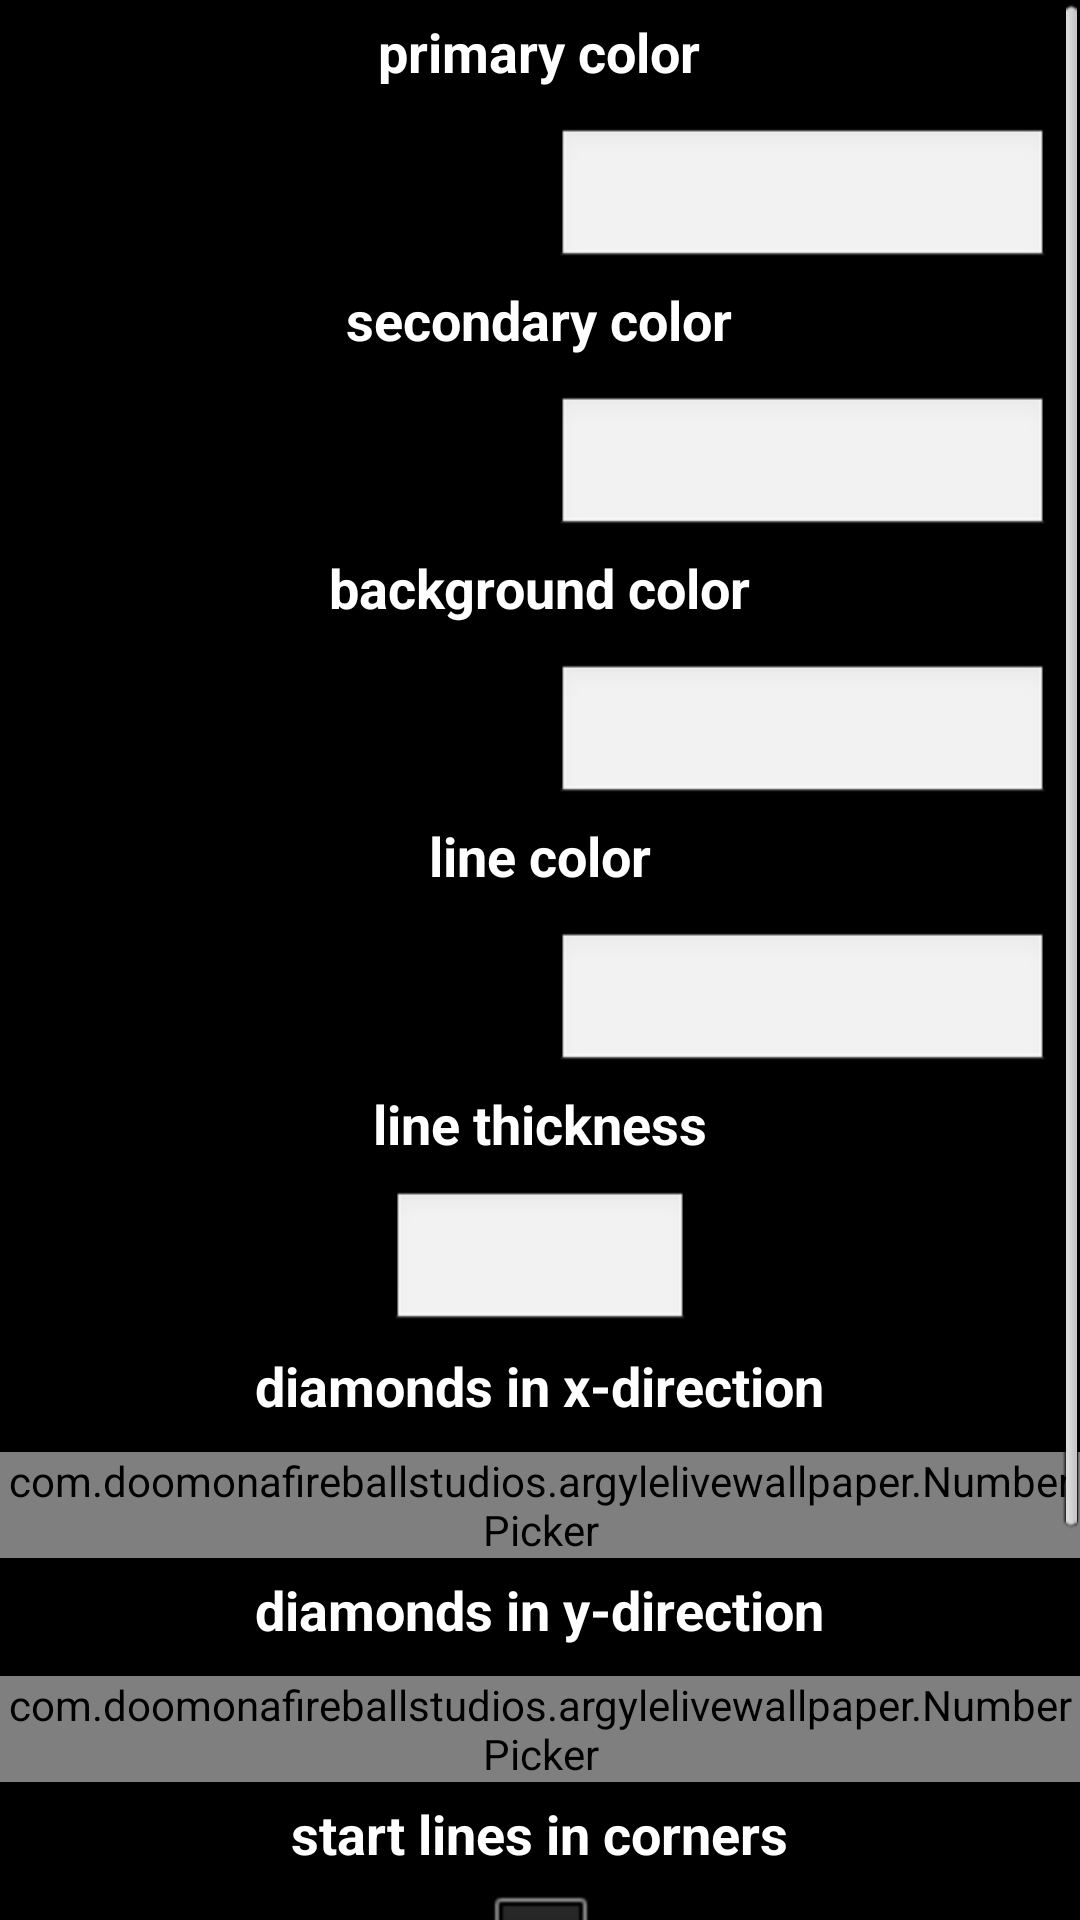

Layout XML and referenced resources for this Android screen:
<!-- AndroidManifest.xml: activity theme android:Theme.NoTitleBar -->
<!-- res/layout/main.xml -->
<?xml version="1.0" encoding="utf-8"?>
<LinearLayout
  xmlns:android="http://schemas.android.com/apk/res/android"
  android:layout_width="fill_parent"
  android:layout_height="fill_parent"
  android:orientation="vertical">
  <ScrollView
    android:layout_width="fill_parent"
    android:layout_height="wrap_content"
    android:fadingEdge="none">
    <LinearLayout
      android:layout_width="fill_parent"
      android:layout_height="wrap_content"
      android:orientation="vertical">
      <TextView
        style="@style/CenteredHeaderTV"
        android:text="@string/primary_color" />
      <LinearLayout
        android:orientation="horizontal"
        android:layout_width="fill_parent"
        android:layout_height="wrap_content"
        android:gravity="center_vertical">
        <View
          android:id="@+id/VW_primary_color"
          style="@style/LeftColumnVW" />
        <EditText
          android:id="@+id/ET_primary_color"
          style="@style/RightColumnET" />
      </LinearLayout>
      <TextView
        style="@style/CenteredHeaderTV"
        android:text="@string/secondary_color" />
      <LinearLayout
        android:orientation="horizontal"
        android:layout_width="fill_parent"
        android:layout_height="wrap_content"
        android:gravity="center_vertical">
        <View
          android:id="@+id/VW_secondary_color"
          style="@style/LeftColumnVW" />
        <EditText
          android:id="@+id/ET_secondary_color"
          style="@style/RightColumnET" />
      </LinearLayout>
      <TextView
        style="@style/CenteredHeaderTV"
        android:text="@string/background_color" />
      <LinearLayout
        android:orientation="horizontal"
        android:layout_width="fill_parent"
        android:layout_height="wrap_content"
        android:gravity="center_vertical">
        <View
          android:id="@+id/VW_background_color"
          style="@style/LeftColumnVW" />
        <EditText
          android:id="@+id/ET_background_color"
          style="@style/RightColumnET" />
      </LinearLayout>
      <TextView
        style="@style/CenteredHeaderTV"
        android:text="@string/line_color" />
      <LinearLayout
        android:orientation="horizontal"
        android:layout_width="fill_parent"
        android:layout_height="wrap_content"
        android:gravity="center_vertical">
        <View
          android:id="@+id/VW_line_color"
          style="@style/LeftColumnVW" />
        <EditText
          android:id="@+id/ET_line_color"
          style="@style/RightColumnET" />
      </LinearLayout>
      <TextView
        style="@style/CenteredHeaderTV"
        android:text="@string/line_thickness" />
      <EditText
        android:id="@+id/ET_line_thickness"
        android:layout_width="wrap_content"
        android:layout_height="wrap_content"
        android:layout_gravity="center"
        android:maxLines="1"
        android:lines="1"
        android:inputType="numberDecimal"
        android:imeOptions="actionNext"
        android:gravity="center"
        android:paddingLeft="50dp"
        android:paddingRight="50dp" />
      <TextView
        style="@style/CenteredHeaderTV"
        android:text="@string/diamonds_x" />
      <com.doomonafireballstudios.argylelivewallpaper.NumberPicker
        android:id="@+id/NP_diamonds_x"
        android:orientation="horizontal"
        android:layout_width="wrap_content"
        android:layout_height="wrap_content"
        android:layout_gravity="center" />
      <TextView
        style="@style/CenteredHeaderTV"
        android:text="@string/diamonds_y" />
      <com.doomonafireballstudios.argylelivewallpaper.NumberPicker
        android:id="@+id/NP_diamonds_y"
        android:orientation="horizontal"
        android:layout_width="wrap_content"
        android:layout_height="wrap_content"
        android:layout_gravity="center" />
      <TextView
        style="@style/CenteredHeaderTV"
        android:text="@string/start_lines_in_corner"
        android:layout_marginBottom="0dp" />
      <CheckBox
        android:id="@+id/CB_start_lines_in_corner"
        android:layout_width="wrap_content"
        android:layout_height="wrap_content"
        android:layout_gravity="center" />
      <View
        android:layout_width="wrap_content"
        android:layout_height="25dp" />
      <Button
        android:id="@+id/BTN_preview"
        android:layout_width="fill_parent"
        android:layout_height="wrap_content"
        android:text="@string/preview"
        android:layout_marginLeft="5dp"
        android:layout_marginRight="5dp"
        android:layout_marginBottom="5dp" />
      <LinearLayout
        android:orientation="horizontal"
        android:layout_width="fill_parent"
        android:layout_height="wrap_content"
        android:gravity="center_vertical"
        android:layout_marginLeft="5dp"
        android:layout_marginRight="5dp"
        android:layout_marginBottom="5dp">
        <Button
          android:id="@+id/BTN_save_image"
          android:layout_width="fill_parent"
          android:layout_height="wrap_content"
          android:layout_weight="1.0"
          android:text="@string/save_image"
          android:layout_marginRight="2dp" />
        <Button
          android:id="@+id/BTN_set_as_wallpaper"
          android:layout_width="fill_parent"
          android:layout_height="wrap_content"
          android:layout_weight="1.0"
          android:text="@string/set_as_wallpaper"
          android:layout_marginLeft="2dp" />
      </LinearLayout>
    </LinearLayout>
  </ScrollView>
</LinearLayout>
<!-- resources referenced by this layout -->
<resources>
  <string name="background_color">background color</string>
  <string name="diamonds_x">diamonds in x-direction</string>
  <string name="diamonds_y">diamonds in y-direction</string>
  <string name="line_color">line color</string>
  <string name="line_thickness">line thickness</string>
  <string name="preview">preview pattern</string>
  <string name="primary_color">primary color</string>
  <string name="save_image">save image</string>
  <string name="secondary_color">secondary color</string>
  <string name="set_as_wallpaper">set as wallpaper</string>
  <string name="start_lines_in_corner">start lines in corners</string>
  <style name="CenteredHeaderTV">
      <item name="android:layout_width">wrap_content</item>
      <item name="android:layout_height">wrap_content</item>
      <item name="android:layout_gravity">center</item>
      <item name="android:layout_marginTop">5dp</item>
      <item name="android:layout_marginBottom">10dp</item>
      <item name="android:textColor">#ffffff</item>
      <item name="android:shadowColor">#000000</item>
      <item name="android:shadowDx">1.0</item>
      <item name="android:shadowDy">1.0</item>
      <item name="android:shadowRadius">1.0</item>
      <item name="android:textSize">18sp</item>
      <item name="android:textStyle">bold</item>
    </style>
  <style name="LeftColumnVW">
      <item name="android:layout_width">fill_parent</item>
      <item name="android:layout_height">45dp</item>
      <item name="android:layout_weight">1.0</item>
      <item name="android:layout_marginLeft">10dp</item>
      <item name="android:layout_marginRight">5dp</item>
    </style>
  <style name="RightColumnET">
      <item name="android:layout_width">fill_parent</item>
      <item name="android:layout_height">wrap_content</item>
      <item name="android:layout_weight">1.0</item>
      <item name="android:layout_marginTop">2dp</item>
      <item name="android:layout_marginLeft">5dp</item>
      <item name="android:layout_marginRight">10dp</item>
      <item name="android:maxLines">1</item>
      <item name="android:lines">1</item>
      <item name="android:inputType">text</item>
      <item name="android:imeOptions">actionNext</item>
      <item name="android:gravity">center</item>
      <item name="android:maxLength">6</item>
    </style>
</resources>
